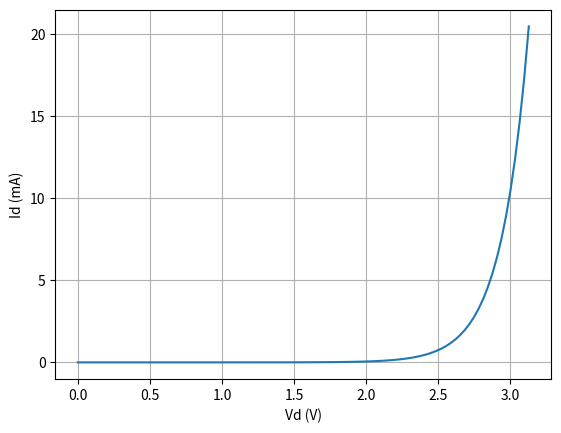
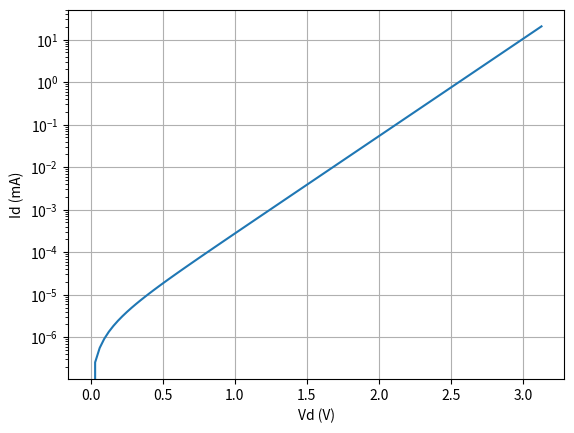

These charts were generated, in order, by the following Python code:
import numpy as np
import scipy.optimize 
import matplotlib.pyplot as plt

def diode_equation(Vd, Is, N):
    """
    Schockley diode model.  Gives diode current Id as a function of the diode
    voltage Vd.  

    Arguments: 
      Vd = voltage across diode
      Is = saturation current
      N  = ideality factor

    Returns:
      Id = diode current

    """
    Vt = 0.026 # The thermal voltage
    Id = Is*(np.exp(Vd/(N*Vt)) - 1)
    return Id


def fit_diode_model(vdata, idata):
    def cost_func(val):
        Is, N = val
        cost = 0.0
        for Vd, Id in zip(vdata, idata):
            cost += (diode_equation(Vd, Is, N) - Id)**2
        return cost

    Is_guess = 1.0e-12
    N_guess = 2.0
    result = scipy.optimize.fmin(cost_func, (Is_guess, N_guess))
    Is, N = result
    return Is, N


# ---------------------------------------------------------------------------

if __name__ == '__main__':

    # White LED 
    # ---------
    # Foshan NationStar Optoelectronics PN NCD0603W3
    # LSCS: C158100
    # 
    vdata = [0.0,   2.6,  2.97,  3.13]
    idata = [0.0, 0.001, 0.010, 0.020]

    #vdata = [0.0, 3.8]
    #idata = [0.0, 0.02]


    Is, N = fit_diode_model(vdata, idata)
    print()
    print(f'Is = {Is}')
    print(f'N  = {N}')

    for Vd, Id, in zip(vdata, idata):
        Id_model = diode_equation(Vd, Is, N)
        print(f'Vd: {Vd}, Id: {Id}, Id_model: {Id_model}')
    print()

    fig, ax = plt.subplots(1,1)
    Vd = np.linspace(min(vdata),max(vdata),100)
    Id = diode_equation(Vd, Is, N)
    plt.plot(Vd, 1e3*Id)
    ax.set_xlabel('Vd (V)')
    ax.set_ylabel('Id (mA)')
    ax.grid(True)

    fig, ax = plt.subplots(1,1)
    Vd = np.linspace(min(vdata),max(vdata),100)
    Id = diode_equation(Vd, Is, N)
    plt.semilogy(Vd, 1e3*Id)
    ax.set_xlabel('Vd (V)')
    ax.set_ylabel('Id (mA)')
    ax.grid(True)
    plt.show()







